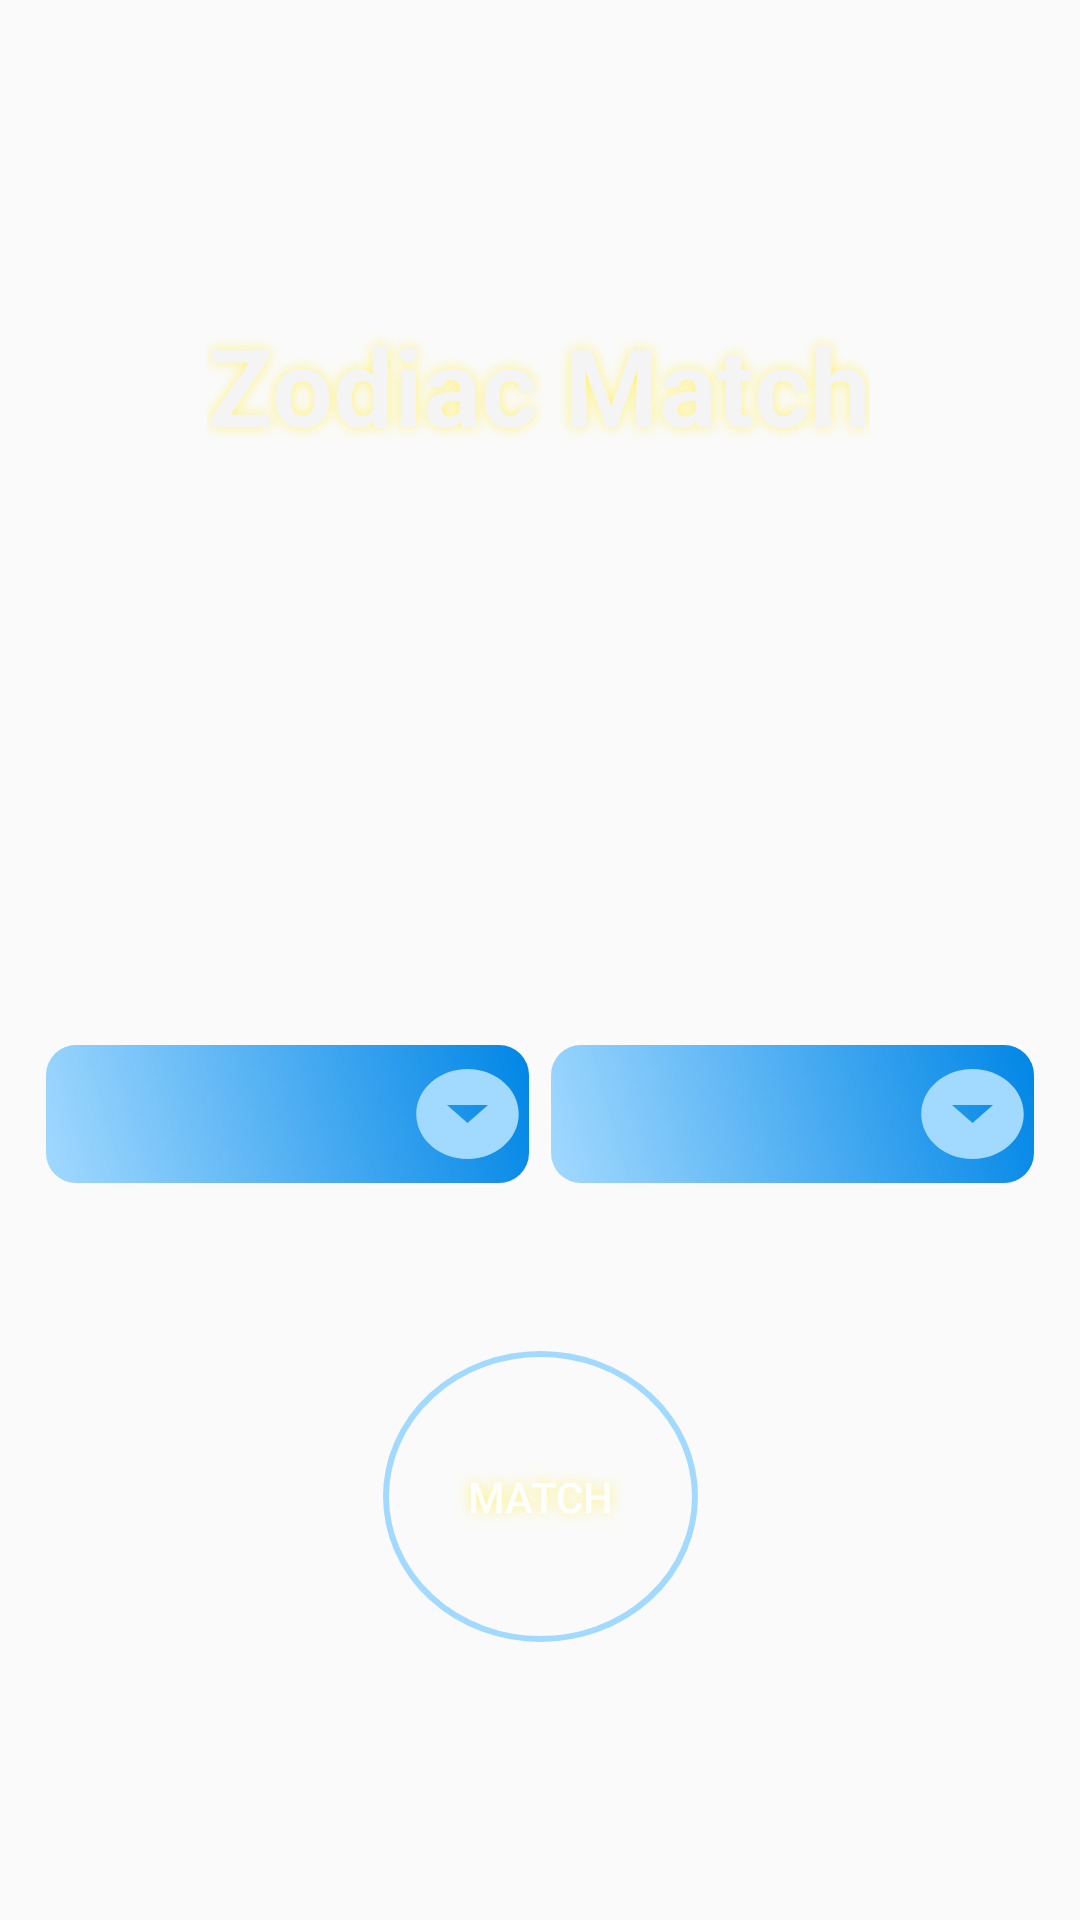

Android layout source for this screen:
<!-- AndroidManifest.xml: application theme Theme.Horoscope -->
<!-- res/layout/fragment_match_zodiac.xml -->
<?xml version="1.0" encoding="utf-8"?>
<androidx.constraintlayout.widget.ConstraintLayout xmlns:android="http://schemas.android.com/apk/res/android"
    xmlns:app="http://schemas.android.com/apk/res-auto"
    xmlns:tools="http://schemas.android.com/tools"
    android:layout_width="match_parent"
    android:layout_height="match_parent"
    tools:context=".fragment.MatchZodiacFragment">

    <TextView
        android:id="@+id/textView4"
        android:layout_width="wrap_content"
        android:layout_height="wrap_content"
        android:layout_marginTop="104dp"
        android:shadowColor="#FFF176"
        android:shadowDx="0"
        android:shadowDy="0"
        android:shadowRadius="10"
        android:text="@string/Zodiac_Match"
        android:textColor="#F4F4F4"
        android:textSize="36sp"
        android:textStyle="bold"
        app:layout_constraintEnd_toEndOf="parent"
        app:layout_constraintHorizontal_bias="0.497"
        app:layout_constraintStart_toStartOf="parent"
        app:layout_constraintTop_toTopOf="parent" />

    <ImageView
        android:id="@+id/imageView7"
        android:layout_width="157dp"
        android:layout_height="96dp"
        android:layout_marginTop="40dp"
        android:src="@drawable/icon_love"
        app:layout_constraintEnd_toEndOf="parent"
        app:layout_constraintStart_toStartOf="parent"
        app:layout_constraintTop_toBottomOf="@+id/textView4" />


    <Button
        android:id="@+id/button"
        android:layout_width="105dp"
        android:layout_height="97dp"
        android:layout_marginTop="56dp"
        android:background="@drawable/bg_btn_circle"
        android:shadowColor="#FFF176"
        android:shadowDx="0"
        android:shadowDy="0"
        android:shadowRadius="10"
        android:text="@string/match"
        android:textColor="@color/white"
        app:layout_constraintEnd_toEndOf="parent"
        app:layout_constraintStart_toStartOf="parent"
        app:layout_constraintTop_toBottomOf="@+id/spinnerZodiac" />

    <Spinner
        android:id="@+id/spinnerZodiac2"
        android:layout_width="161dp"
        android:layout_height="46dp"
        android:layout_marginTop="60dp"
        android:layout_marginEnd="8dp"
        android:textColor="@color/white"
        android:layout_marginRight="8dp"
        android:spinnerMode="dropdown"
        android:background="@drawable/bg_snipper"
        app:layout_constraintEnd_toEndOf="parent"
        app:layout_constraintStart_toEndOf="@+id/spinnerZodiac"
        app:layout_constraintTop_toBottomOf="@+id/imageView7" />

    <Spinner
        android:id="@+id/spinnerZodiac"
        android:layout_width="161dp"
        android:layout_height="46dp"
        android:layout_marginStart="8dp"
        android:layout_marginLeft="8dp"
        android:textColor="@color/white"
        android:background="@drawable/bg_snipper"
        android:layout_marginTop="60dp"
        android:spinnerMode="dropdown"
        app:layout_constraintEnd_toStartOf="@+id/spinnerZodiac2"
        app:layout_constraintStart_toStartOf="parent"
        app:layout_constraintTop_toBottomOf="@+id/imageView7" />

    <TextView
        android:id="@+id/tv_match"
        android:layout_width="wrap_content"
        android:layout_height="wrap_content"
        android:layout_marginTop="36dp"
        android:shadowColor="@color/yellow"
        android:shadowDx="0"
        android:shadowDy="0"
        android:shadowRadius="10"
        android:textColor="@color/white"
        android:textSize="28sp"
        android:textStyle="bold"
        app:layout_constraintEnd_toEndOf="parent"
        app:layout_constraintStart_toStartOf="parent"
        app:layout_constraintTop_toBottomOf="@+id/button" />


</androidx.constraintlayout.widget.ConstraintLayout>
<!-- resources referenced by this layout -->
<resources>
  <color name="white">#FFFFFFFF</color>
  <!-- drawable bg_btn_circle (drawable) -->
  <?xml version="1.0" encoding="utf-8"?>
  <shape xmlns:android="http://schemas.android.com/apk/res/android" android:shape="oval">
      <corners android:radius="20dp"/>
      <stroke android:color="#a2d9ff" android:width="2dp"/>
  </shape>
  <!-- drawable bg_snipper (drawable) -->
  <?xml version="1.0" encoding="utf-8"?>
  <layer-list xmlns:android="http://schemas.android.com/apk/res/android">
  
      <item
          android:bottom="0dp"
          android:drawable="@drawable/background_btn"
          android:top="0dp"
          android:left="0dp"
          android:right="0dp"
          />
  
      <item
          android:bottom="5dp"
          android:drawable="@drawable/ic_baseline_arrow_drop_down_circle_24"
          android:top="5dp"
          android:left="120dp"
          android:right="0dp"/>
  
  
  
  </layer-list>
  <string name="Zodiac_Match">Zodiac Match</string>
  <string name="match">MATCH</string>
  <style name="Theme.Horoscope" parent="Theme.AppCompat.DayNight.NoActionBar">
          
          <item name="colorPrimary">@color/purple_500</item>
          <item name="colorPrimaryVariant">@color/purple_700</item>
          <item name="colorOnPrimary">@color/white</item>
          
          <item name="colorSecondary">@color/teal_200</item>
          <item name="colorSecondaryVariant">@color/teal_700</item>
          <item name="colorOnSecondary">@color/black</item>
          
          <item name="android:statusBarColor" tools:targetApi="l">?attr/colorPrimaryVariant</item>
          
      </style>
  <!-- drawable background_btn (drawable) -->
  <?xml version="1.0" encoding="utf-8"?>
  <shape xmlns:android="http://schemas.android.com/apk/res/android">
      <gradient
          android:startColor="#0086e6"
          android:endColor="#a2d9ff"
          android:angle="225"
          />
      <corners android:radius="10dp"/>
  </shape>
  <!-- drawable ic_baseline_arrow_drop_down_circle_24 (drawable) -->
  <vector android:height="8dp" android:tint="#A2D9FF"
      android:viewportHeight="24" android:viewportWidth="24"
      android:width="8dp" xmlns:android="http://schemas.android.com/apk/res/android">
      <path android:fillColor="@android:color/white" android:pathData="M12,2C6.48,2 2,6.48 2,12s4.48,10 10,10 10,-4.48 10,-10S17.52,2 12,2zM12,14l-4,-4h8l-4,4z"/>
  </vector>
  <color name="purple_500">#FF6200EE</color>
  <color name="purple_700">#FF3700B3</color>
  <color name="teal_200">#FF03DAC5</color>
  <color name="teal_700">#FF018786</color>
  <color name="black">#FF000000</color>
</resources>
